Run: headless pygame with SDL's dummy video driver; simulated clock (each Clock.tick advances the game by its frame time, no real sleeping); random seed 0; keys injected as events and as key.get_pressed() state; mouse plan: one left click at the window centre at the start of phase 2, then a move to the lower-right quarter at the start of phase 3.
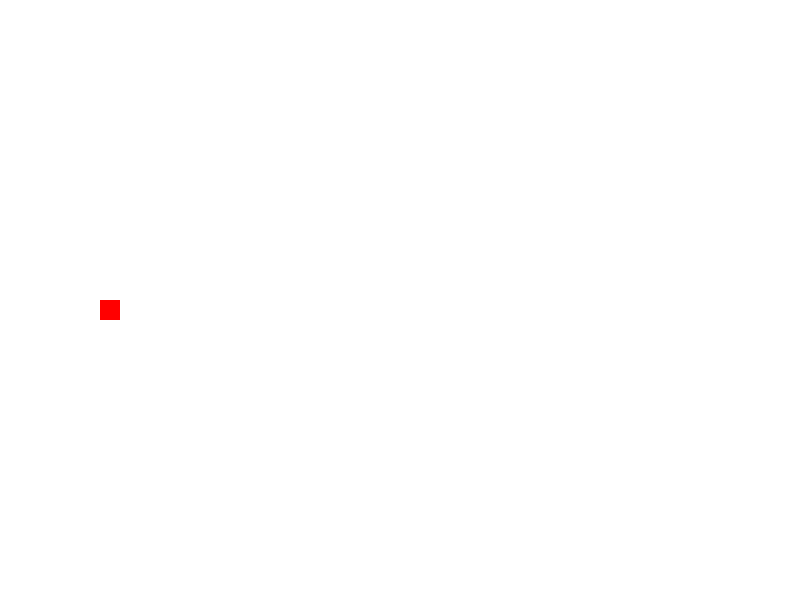
Frame 1 of 4 · flips 1–60 · no input
Frame 2 of 4 · flips 61–180 · clicked the window centre · tapped SPACE, RETURN · held RIGHT (→), D · screen unchanged from frame 1, image omitted
Frame 3 of 4 · flips 181–300 · moved the mouse to the lower-right quarter · held DOWN (↓), S · screen unchanged from frame 2, image omitted
Frame 4 of 4 · flips 301–420 · held LEFT (←), A, UP (↑), W · screen unchanged from frame 3, image omitted

The pygame program that drew these frames:

import pygame
import sys

# Colores
WHITE = (255, 255, 255)
BLACK = (0, 0, 0)
RED = (255, 0, 0)

class Slider:
    def __init__(self, x, y, width, height):
        self.rect = pygame.Rect(x, y, width, height)
        self.handle = pygame.Rect(x, y, 20, height)
        self.dragging = False
        self.value = 0

    def draw(self, screen):
        pygame.draw.rect(screen, WHITE, self.rect)
        pygame.draw.rect(screen, RED, self.handle)
        print(self.value)

    def update(self):
        if self.dragging:
            mouse_x, _ = pygame.mouse.get_pos()
            self.handle.x = max(self.rect.left, min(self.rect.right - self.handle.width, mouse_x))
            self.value = (self.handle.x - self.rect.left) / (self.rect.width - self.handle.width)
    def get_value(self):
        return self.value
    def handle_event(self, event):
        if event.type == pygame.MOUSEBUTTONDOWN:
                if self.handle.collidepoint(event.pos):
                    self.dragging = True
        elif event.type == pygame.MOUSEBUTTONUP:
            self.dragging = False

def main():
    pygame.init()

    # Configuración de pantalla
    screen_width = 800
    screen_height = 600
    screen = pygame.display.set_mode((screen_width, screen_height))
    pygame.display.set_caption('Barra Deslizable')

    slider = Slider(100, 300, 600, 20)

    clock = pygame.time.Clock()

    while True:
        for event in pygame.event.get():
            if event.type == pygame.QUIT:
                pygame.quit()
                sys.exit()
            elif event.type == pygame.MOUSEBUTTONDOWN:
                if slider.handle.collidepoint(event.pos):
                    slider.dragging = True
            elif event.type == pygame.MOUSEBUTTONUP:
                slider.dragging = False

        slider.update()

        # Dibuja todo
        screen.fill(WHITE)
        slider.draw(screen)
        pygame.display.flip()

        clock.tick(60)

if __name__ == '__main__':
    main()
